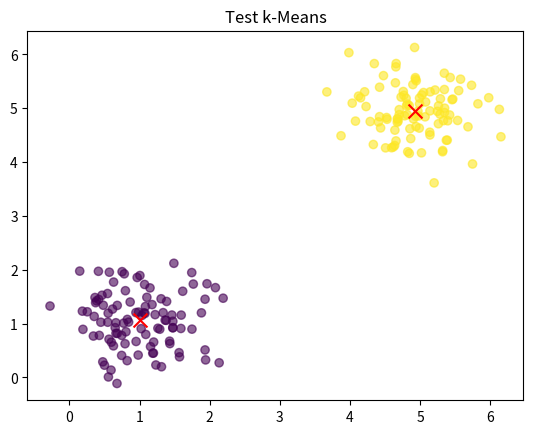

This chart was generated by the following Python code:
import numpy as np
import matplotlib.pyplot as plt

class KMeans:
    def __init__(self, n_clusters, max_iters=100, tol=1e-4):
        self.n_clusters = n_clusters
        self.max_iters = max_iters
        self.tol = tol
        self.centers = None

    def fit(self, data):
        self.centers = self._initialize_centers(data)
        for _ in range(self.max_iters):
            self.labels = self._assign_clusters(data)
            new_centers = self._recompute_centers(data, self.labels)
            if np.all(np.linalg.norm(new_centers - self.centers, axis=1) < self.tol):
                break
            self.centers = new_centers
        return self

    def predict(self, data):
        return self._assign_clusters(data)

    def calculate_sse(self, data):
        distances = np.sqrt(((data[:, np.newaxis] - self.centers)**2).sum(axis=2))
        min_distances = np.min(distances, axis=1)
        return np.sum(min_distances**2)

    def _initialize_centers(self, data):
        indices = np.random.choice(data.shape[0], size=self.n_clusters, replace=False)
        return data[indices]

    def _assign_clusters(self, data):
        distances = np.sqrt(((data[:, np.newaxis] - self.centers)**2).sum(axis=2))
        return np.argmin(distances, axis=1)

    def _recompute_centers(self, data, labels):
        new_centers = np.array([data[labels == i].mean(axis=0) for i in range(self.n_clusters)])
        return new_centers

if __name__ == "__main__":
    # Generate some simple test data
    np.random.seed(0)
    cluster1 = np.random.normal(1.0, 0.5, (100, 2))
    cluster2 = np.random.normal(5.0, 0.5, (100, 2))
    data = np.vstack((cluster1, cluster2))
    
    # Create a KMeans instance and fit it
    kmeans = KMeans(n_clusters=2)
    kmeans.fit(data)
    
    # Plotting the results
    labels = kmeans.predict(data)
    plt.scatter(data[:, 0], data[:, 1], c=labels, alpha=0.6)
    plt.scatter(kmeans.centers[:, 0], kmeans.centers[:, 1], c='red', s=100, marker='x')
    plt.title("Test k-Means")
    plt.show()

    # Print SSE
    print("SSE:", kmeans.calculate_sse(data))
